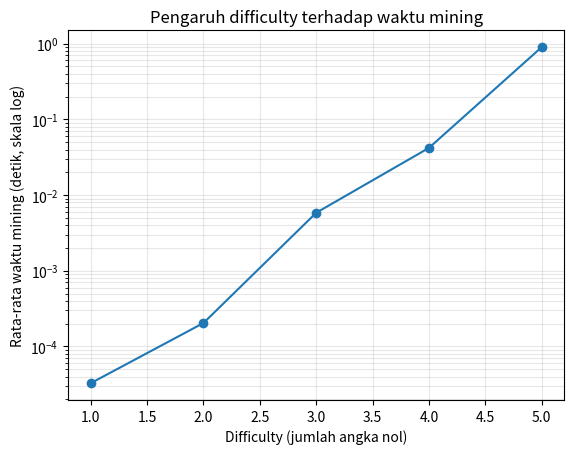

Python code for this plot:
"""
LEVEL 6 — Eksperimen Tingkat Kesulitan (Difficulty) (LATIHAN)
===================================================================

Tujuan belajar:
  * Setiap tambahan 1 angka nol heksadesimal membuat mining ~16x lebih sulit.
  * Mengukur rata-rata percobaan dan waktu secara empiris.
  * Konsep penyesuaian difficulty (difficulty adjustment) agar waktu blok stabil.

Jalankan tes:      python cek_nilai.py 6
Jalankan eksperimen: python latihan/level06_difficulty.py
(jika matplotlib terpasang, grafik disimpan sebagai grafik_difficulty.png)
"""

import hashlib
import time


def tambang(data: str, difficulty: int):
    """Cari nonce terkecil (mulai 0) sehingga SHA-256(f"{data}{nonce}") diawali
    `difficulty` angka nol. Kembalikan tuple (nonce, hash_hex, jumlah_percobaan).
    """
    target = "0" * difficulty
    nonce = 0
    while True:
        teks = f"{data}{nonce}".encode()
        h = hashlib.sha256(teks).hexdigest()
        if h.startswith(target):
            return nonce, h, nonce + 1
        nonce += 1


def ekspektasi_percobaan(difficulty: int) -> int:
    """Rata-rata teoretis jumlah percobaan = 16 ** difficulty. Jelaskan alasannya di refleksi."""
    return 16 ** difficulty


def ukur_mining(difficulty: int, n: int = 5) -> dict:
    """Tambang `n` kali dengan data berbeda (mis. f"blok-{i}") lalu kembalikan dict:
    {'difficulty': d, 'rata_percobaan': float, 'rata_detik': float}
    """
    total_percobaan = 0
    t0 = time.perf_counter()
    for i in range(n):
        data = f"blok-{i}"
        _, _, percobaan = tambang(data, difficulty)
        total_percobaan += percobaan
    durasi = time.perf_counter() - t0
    return {
        "difficulty": difficulty,
        "rata_percobaan": total_percobaan / n,
        "rata_detik": durasi / n,
    }


def sesuaikan_difficulty(sekarang: int, waktu_aktual: float, waktu_target: float) -> int:
    """Aturan sederhana penyesuaian difficulty:
      * waktu_aktual < waktu_target / 2  -> naik 1
      * waktu_aktual > waktu_target * 2  -> turun 1 (minimal 1)
      * selain itu                        -> tetap
    """
    if waktu_aktual < waktu_target / 2:
        return sekarang + 1
    elif waktu_aktual > waktu_target * 2:
        return max(1, sekarang - 1)
    else:
        return sekarang


def eksperimen(daftar_difficulty=(1, 2, 3, 4), n: int = 5) -> list:
    """Kembalikan list hasil ukur_mining() untuk setiap difficulty di daftar."""
    return [ukur_mining(d, n) for d in daftar_difficulty]


if __name__ == "__main__":
    hasil = eksperimen((1, 2, 3, 4, 5), n=5)
    print(f"{'Diff':>4} | {'Rata percobaan':>15} | {'Teori 16^d':>11} | {'Rata detik':>10}")
    print("-" * 52)
    for h in hasil:
        print(f"{h['difficulty']:>4} | {h['rata_percobaan']:>15.0f} | "
              f"{ekspektasi_percobaan(h['difficulty']):>11} | {h['rata_detik']:>10.4f}")
    try:
        import matplotlib
        matplotlib.use("Agg")
        import matplotlib.pyplot as plt
        xs = [h["difficulty"] for h in hasil]
        plt.semilogy(xs, [h["rata_detik"] for h in hasil], "o-")
        plt.xlabel("Difficulty (jumlah angka nol)")
        plt.ylabel("Rata-rata waktu mining (detik, skala log)")
        plt.title("Pengaruh difficulty terhadap waktu mining")
        plt.grid(True, which="both", alpha=0.3)
        plt.savefig("grafik_difficulty.png", dpi=120, bbox_inches="tight")
        print("Grafik disimpan: grafik_difficulty.png")
    except ImportError:
        print("(matplotlib belum terpasang — lewati grafik)")
